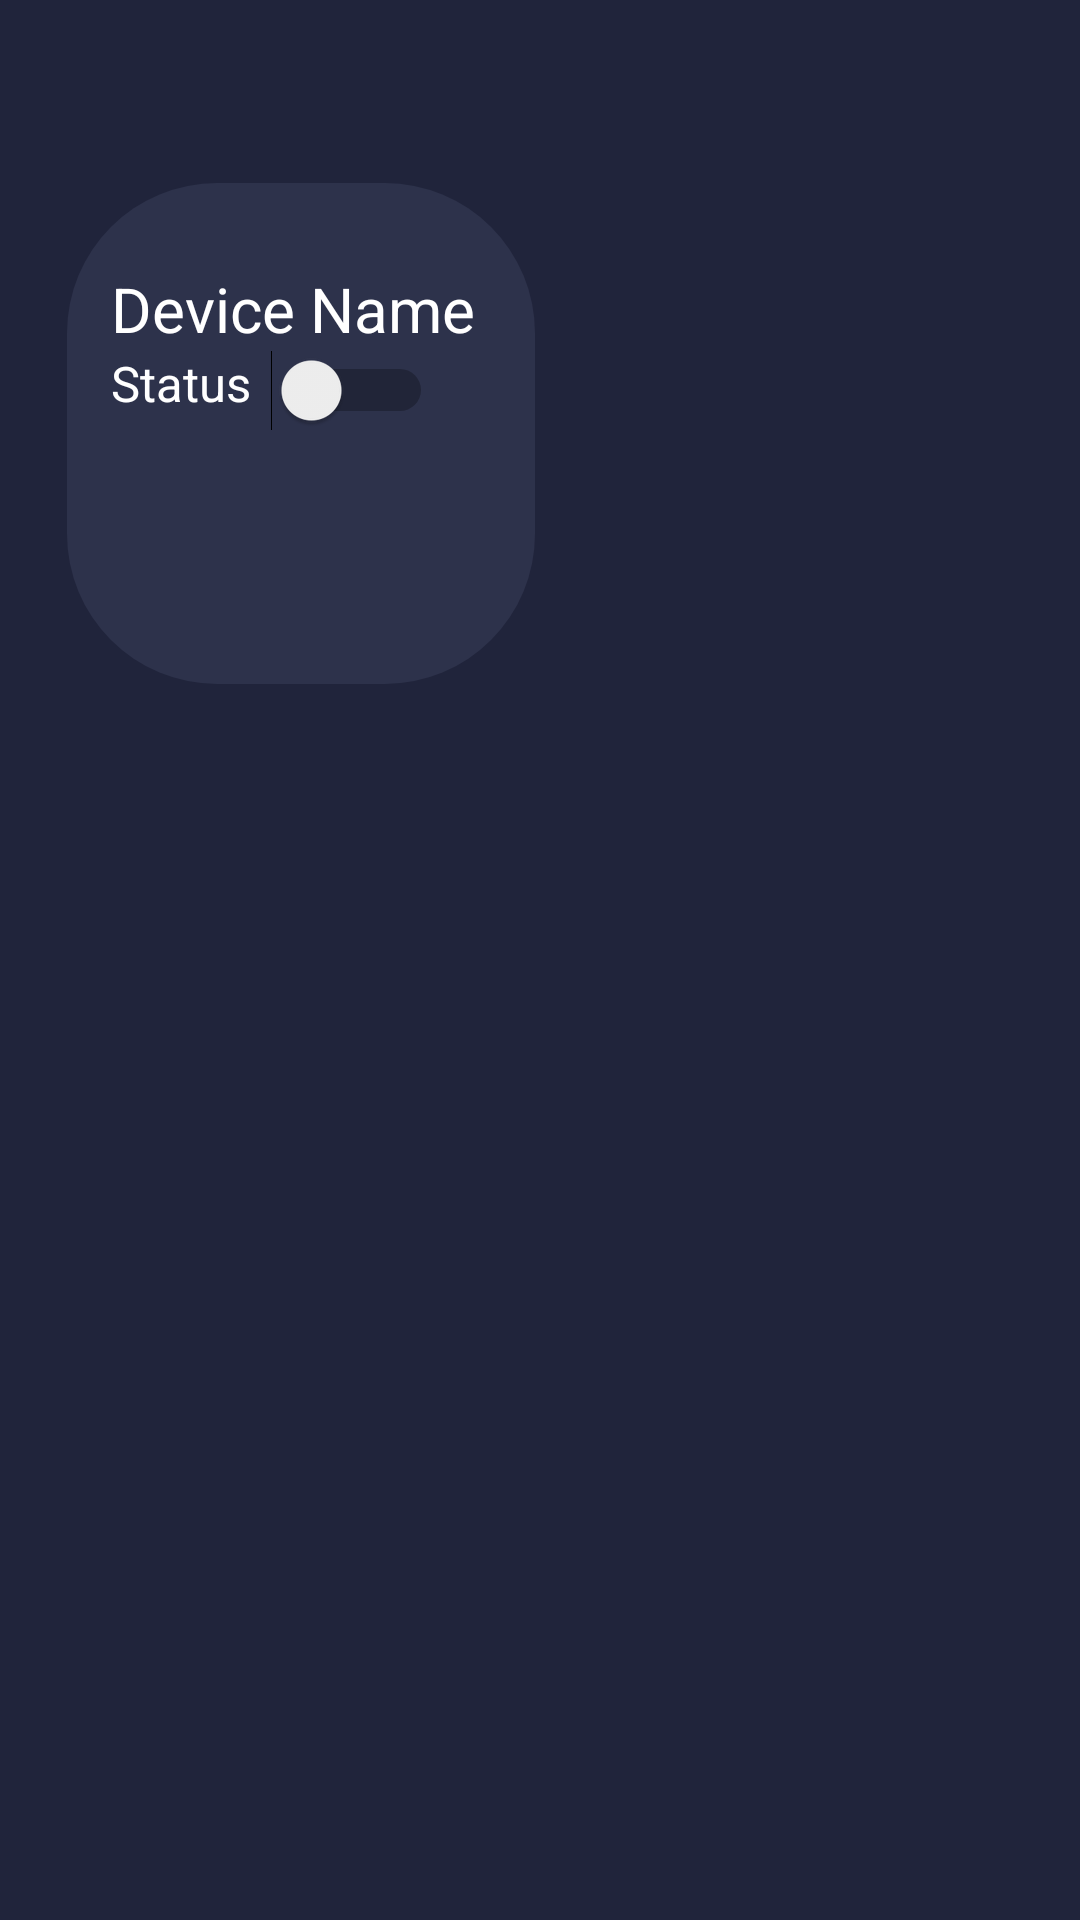

Layout XML and referenced resources for this Android screen:
<!-- AndroidManifest.xml: application theme Theme.HomeAutomationJava -->
<!-- res/layout/activity_garage.xml -->
<?xml version="1.0" encoding="utf-8"?>
<androidx.constraintlayout.widget.ConstraintLayout xmlns:android="http://schemas.android.com/apk/res/android"
    xmlns:app="http://schemas.android.com/apk/res-auto"
    xmlns:tools="http://schemas.android.com/tools"
    android:id="@+id/main"
    android:layout_width="match_parent"
    android:layout_height="match_parent"
    android:background="#20243b"
    tools:context=".Garage">



    <include
        android:id="@+id/doorControl"
        layout="@layout/cardcomponent"
        android:layout_width="156dp"
        android:layout_height="167dp"
        app:layout_constraintBottom_toBottomOf="parent"
        app:layout_constraintEnd_toEndOf="parent"
        app:layout_constraintHorizontal_bias="0.109"
        app:layout_constraintStart_toStartOf="parent"
        app:layout_constraintTop_toTopOf="parent"
        android:background="@android:color/white"
        app:layout_constraintVertical_bias="0.129" />

</androidx.constraintlayout.widget.ConstraintLayout>
<!-- res/layout/cardcomponent.xml (included above) -->
<?xml version="1.0" encoding="utf-8"?>
<LinearLayout
    xmlns:android="http://schemas.android.com/apk/res/android"
    android:layout_width="match_parent"
    android:layout_height="wrap_content"
    android:orientation="vertical"
    android:padding="8dp"
    android:background="@drawable/rounded_ui"

    xmlns:tools="http://schemas.android.com/tools">

    <ImageView
        android:id="@+id/deviceIcon"
        android:layout_width="wrap_content"
        android:layout_height="wrap_content"
        android:layout_marginLeft="20px"
        android:layout_marginTop="10dp"
        />

    <TextView
        android:id="@+id/deviceName"
        android:layout_width="wrap_content"
        android:layout_height="wrap_content"
        android:text="Device Name"
        android:textColor="#FFFFFF"
        android:layout_gravity="left"
        android:layout_marginTop="10dp"
        android:textSize="10pt"
        android:layout_marginLeft="20px"
        tools:text="Fan" />

    <LinearLayout
        android:layout_width="match_parent"
        android:layout_height="match_parent"
        android:orientation="horizontal"
        >

        <TextView
            android:id="@+id/deviceStatus"
            android:layout_width="wrap_content"
            android:layout_height="wrap_content"
            android:text="Status"
            android:layout_gravity="left"
            android:layout_marginLeft="20px"
            android:layout_marginTop="20dp"
            android:textSize="8pt"
            android:textColor="#FFFFFF"
            tools:text="Off" />

        <Switch
            android:id="@+id/deviceSwitch"
            android:layout_width="wrap_content"
            android:layout_height="wrap_content"
            android:layout_gravity="right"
            android:layout_marginLeft="20px"
            android:layout_marginTop="10dp"
            android:checked="false" />

    </LinearLayout>

</LinearLayout>
<!-- resources referenced by this layout -->
<resources>
  <!-- drawable rounded_ui (drawable) -->
  <?xml version="1.0" encoding="utf-8"?>
  <shape xmlns:android="http://schemas.android.com/apk/res/android">
      <corners android:radius="50dp"/>
      <padding android:left="10dp" android:right="10dp" android:top="10dp" android:bottom="10dp"/>
      <solid android:color="#2d324b"/>
  </shape>
  <style name="Theme.HomeAutomationJava" parent="Base.Theme.HomeAutomationJava" />
  <style name="Base.Theme.HomeAutomationJava" parent="Theme.Material3.DayNight.NoActionBar">
          
          
      </style>
</resources>
